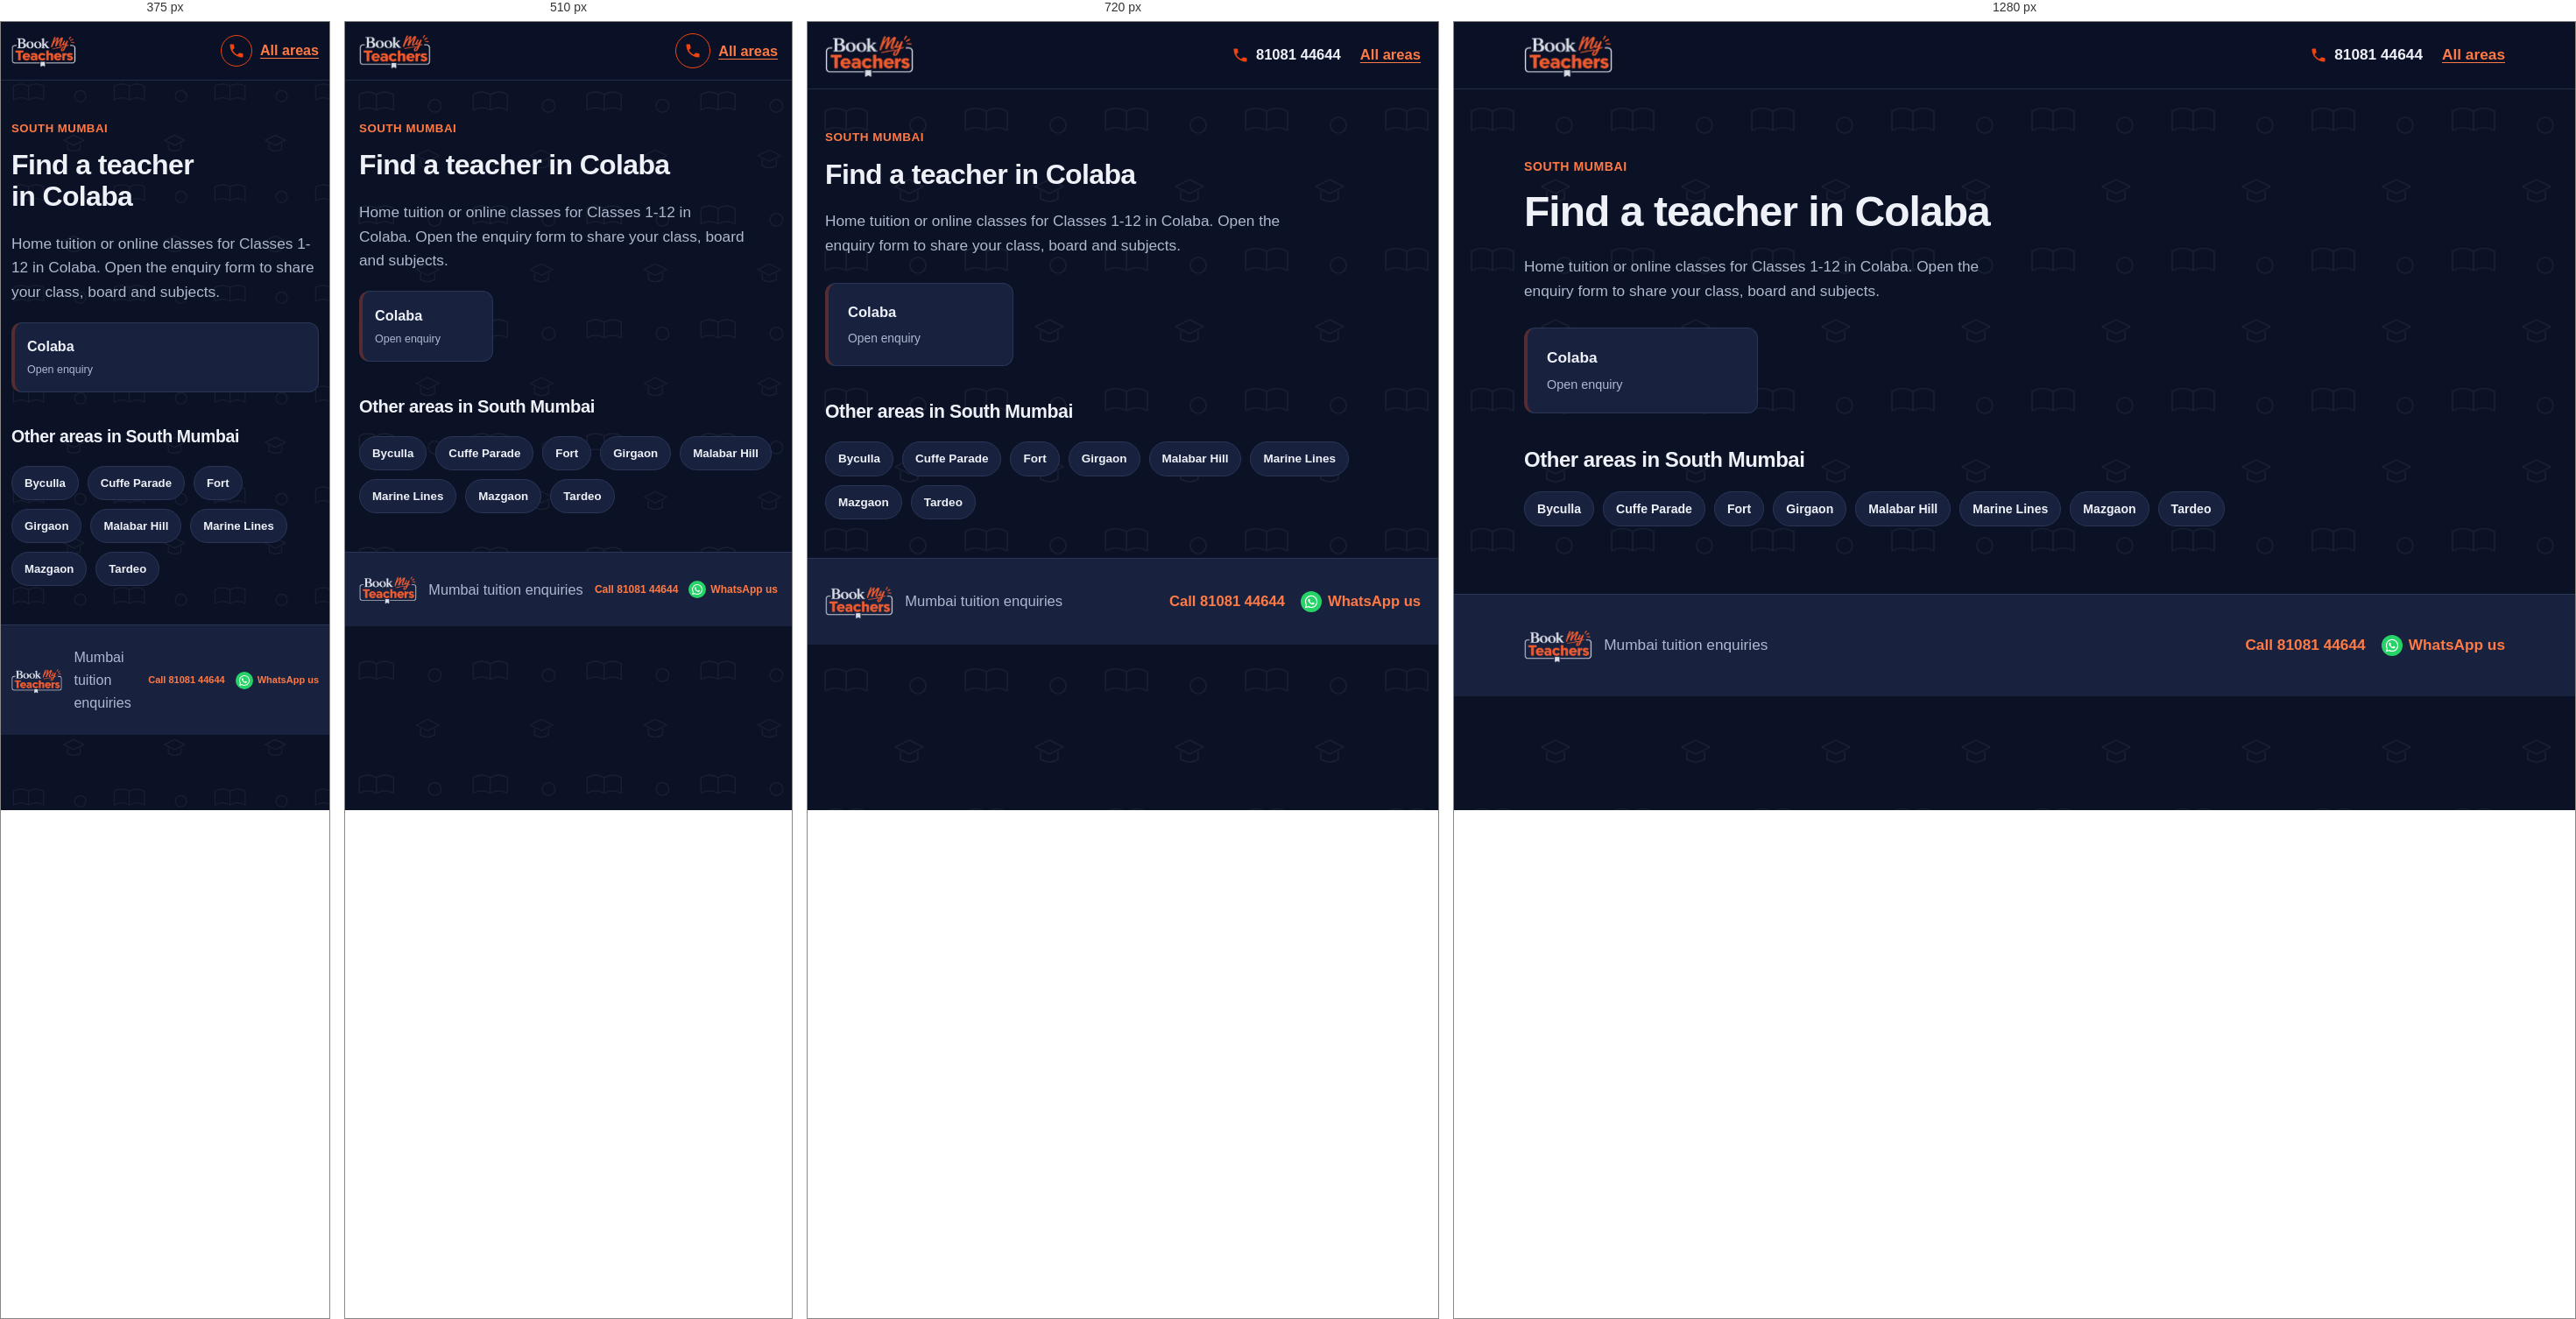
Rendered at 375 px, 510 px, 720 px and 1280 px, left to right.

<!-- file: colaba.html -->
<!DOCTYPE html>
<html lang="en">
<head>
  <meta charset="UTF-8">
  <meta name="viewport" content="width=device-width, initial-scale=1">
  <meta name="theme-color" content="#141e38">
  <link rel="icon" href="logo.png" type="image/png">
  <meta name="description" content="Looking for a tutor in Colaba, Mumbai? Choose your locality and share your class, board and subjects.">
  <title>Home Tuition &amp; Online Classes in Colaba, Mumbai | BookMyTeachers</title>
  <link rel="stylesheet" href="styles.css">
</head>
<body>
  <a class="skip-link" href="#main">Skip to content</a>
  <header class="site-header">
    <div class="container nav">
      <a class="logo" href="index.html"><img src="logo.png" width="208" height="105" alt="BookMyTeachers - home"></a>
      <div class="nav-actions"><a class="call-link" href="tel:+918108144644" aria-label="Call 81081 44644"><svg viewBox="0 0 24 24" aria-hidden="true"><path d="M6.6 10.8c1.4 2.8 3.8 5.1 6.6 6.6l2.2-2.2c.3-.3.7-.4 1-.2 1.1.4 2.3.6 3.6.6.6 0 1 .4 1 1V20c0 .6-.4 1-1 1C10.6 21 3 13.4 3 4c0-.6.4-1 1-1h3.5c.6 0 1 .4 1 1 0 1.3.2 2.5.6 3.6.1.3 0 .7-.2 1z"/></svg><span>81081 44644</span></a><a class="back-link" href="index.html">All areas</a></div>
    </div>
  </header>

  <main id="main" class="container section area-page">
    <p class="eyebrow">SOUTH MUMBAI</p>
    <h1 class="page-title">Find a teacher in Colaba</h1>
    <p class="muted area-page-lead">Home tuition or online classes for Classes 1-12 in Colaba. Open the enquiry form to share your class, board and subjects.</p>

    <div class="area-grid">
      <a class="area-card" href="enquiry.html?area=Colaba" aria-label="Open teacher enquiry for Colaba">
        <strong>Colaba</strong><small>Open enquiry</small>
      </a>
    </div>

    <h2>Other areas in South Mumbai</h2>
    <div class="pills"><a class="pill" href="byculla.html">Byculla</a><a class="pill" href="cuffe-parade.html">Cuffe Parade</a><a class="pill" href="fort.html">Fort</a><a class="pill" href="girgaon.html">Girgaon</a><a class="pill" href="malabar-hill.html">Malabar Hill</a><a class="pill" href="marine-lines.html">Marine Lines</a><a class="pill" href="mazgaon.html">Mazgaon</a><a class="pill" href="tardeo.html">Tardeo</a></div>
  </main>

  <footer class="site-footer">
    <div class="container footer-row"><img class="footer-logo" src="logo.png" width="80" height="40" alt="BookMyTeachers"><span>Mumbai tuition enquiries</span><div class="footer-contact"><a href="tel:+918108144644">Call 81081 44644</a><a href="https://wa.me/918108144644" target="_blank" rel="noopener">WhatsApp us</a></div></div>
  </footer>
</body>
</html>


/* @media block from styles.css */
@media (max-width: 900px) {
    .container { width: min(100% - 40px, 760px); }
    .hero-layout, .enquiry-layout { grid-template-columns: minmax(0, 1fr); }
    .trust-grid { grid-template-columns: repeat(2, minmax(0, 1fr)); }
    .sidebar { position: static; }
  }

/* @media block from styles.css */
@media (max-width: 640px) {
    :root { --header-h: 66px; --card-min: 150px; }
    .container { width: calc(100% - 32px); }
    .logo img { height: 42px; max-width: 145px; }
    .nav { gap: 10px; }
    .nav-actions { gap: 9px; }
    .nav-actions .button { min-height: 42px; padding: 9px 12px; font-size: .82rem; white-space: nowrap; }
    .nav-actions .call-link {
      justify-content: center;
      width: 40px; height: 40px;
      border: 1.5px solid var(--brand-orange);
      border-radius: 50%;
    }
    .nav-actions .call-link span { position: absolute; left: -9999px; }

    .hero-layout { gap: 28px; }
    .hero h1 { line-height: 1.08; letter-spacing: -.035em; }
    .chips { gap: 8px; margin-top: 18px; }
    .chips span, .chips-links a { padding: 8px 11px; }
    .popular-label { margin-top: 22px; }

    .form-grid { grid-template-columns: minmax(0, 1fr); }
    .subject-options { gap: 8px; }
    .subject-chip { padding: 9px 10px; font-size: .9rem; }

    .trust-grid { grid-template-columns: minmax(0, 1fr); }
    .section-heading { display: grid; grid-template-columns: minmax(0, 1fr); align-items: start; gap: 14px; }
    .search-box { width: 100%; }
    .area-grid { gap: 10px; margin-block: 20px; }
    .area-card { padding: 14px; }
    .area-card small { font-size: .78rem; }

    .footer-logo { height: 34px; max-width: 72px; }
    .footer-contact { gap: 6px 12px; }
    .footer-contact a { min-height: 36px; gap: 5px; font-size: 12px; }
    .footer-contact svg { flex-basis: 16px; width: 16px; height: 16px; }
    .footer-contact a[href*="wa.me"]::before { flex-basis: 20px; width: 20px; height: 20px; }
  }

/* @media block from styles.css */
@media (max-width: 380px) {
    :root { --card-min: 100%; }
    .container { width: calc(100% - 24px); }
    .logo img { height: 38px; max-width: 120px; }
    .nav-actions .button { padding-inline: 9px; font-size: .76rem; }
    .nav-actions .call-link { width: 36px; height: 36px; }
    .footer-logo { height: 30px; max-width: 60px; }
    .footer-contact a { font-size: 11px; }
  }

/* @media block from styles.css */
@media (max-width: 800px) and (orientation: landscape) {
    .hero-layout { grid-template-columns: repeat(2, minmax(0, 1fr)); gap: 20px; padding-block: 28px 36px; }
    .hero h1 { font-size: clamp(1.8rem, 4vw, 2.5rem); }
  }

/* @media block from styles.css */
@media (max-width: 640px) {
  /* Scale the page pattern for smaller screens */
  body::before {
    background-size: 130px 130px;
  }

  /* Keep the hero artwork fitted to mobile width */
  .hero {
    background-image:
      radial-gradient(circle at 90% 5%, #f0441030, transparent 48%),
      url("hero-bg.svg");
    background-position: center, center bottom;
    background-size: 100% 100%, 100% auto;
    background-repeat: no-repeat, no-repeat;
    background-color: var(--navy);
  }

  .hero-layout {
    padding-block: 36px 48px;
  }

  /* Make the area-section pattern more compact */
  .band-areas {
    background-size: 130px 130px, 100% 100%;
  }
}

/* @media block from styles.css */
@media (max-width: 380px) {
  .hero-layout {
    padding-block: 28px 38px;
  }

  body::before {
    background-size: 115px 115px;
  }

  .band-areas {
    background-size: 115px 115px, 100% 100%;
  }
}